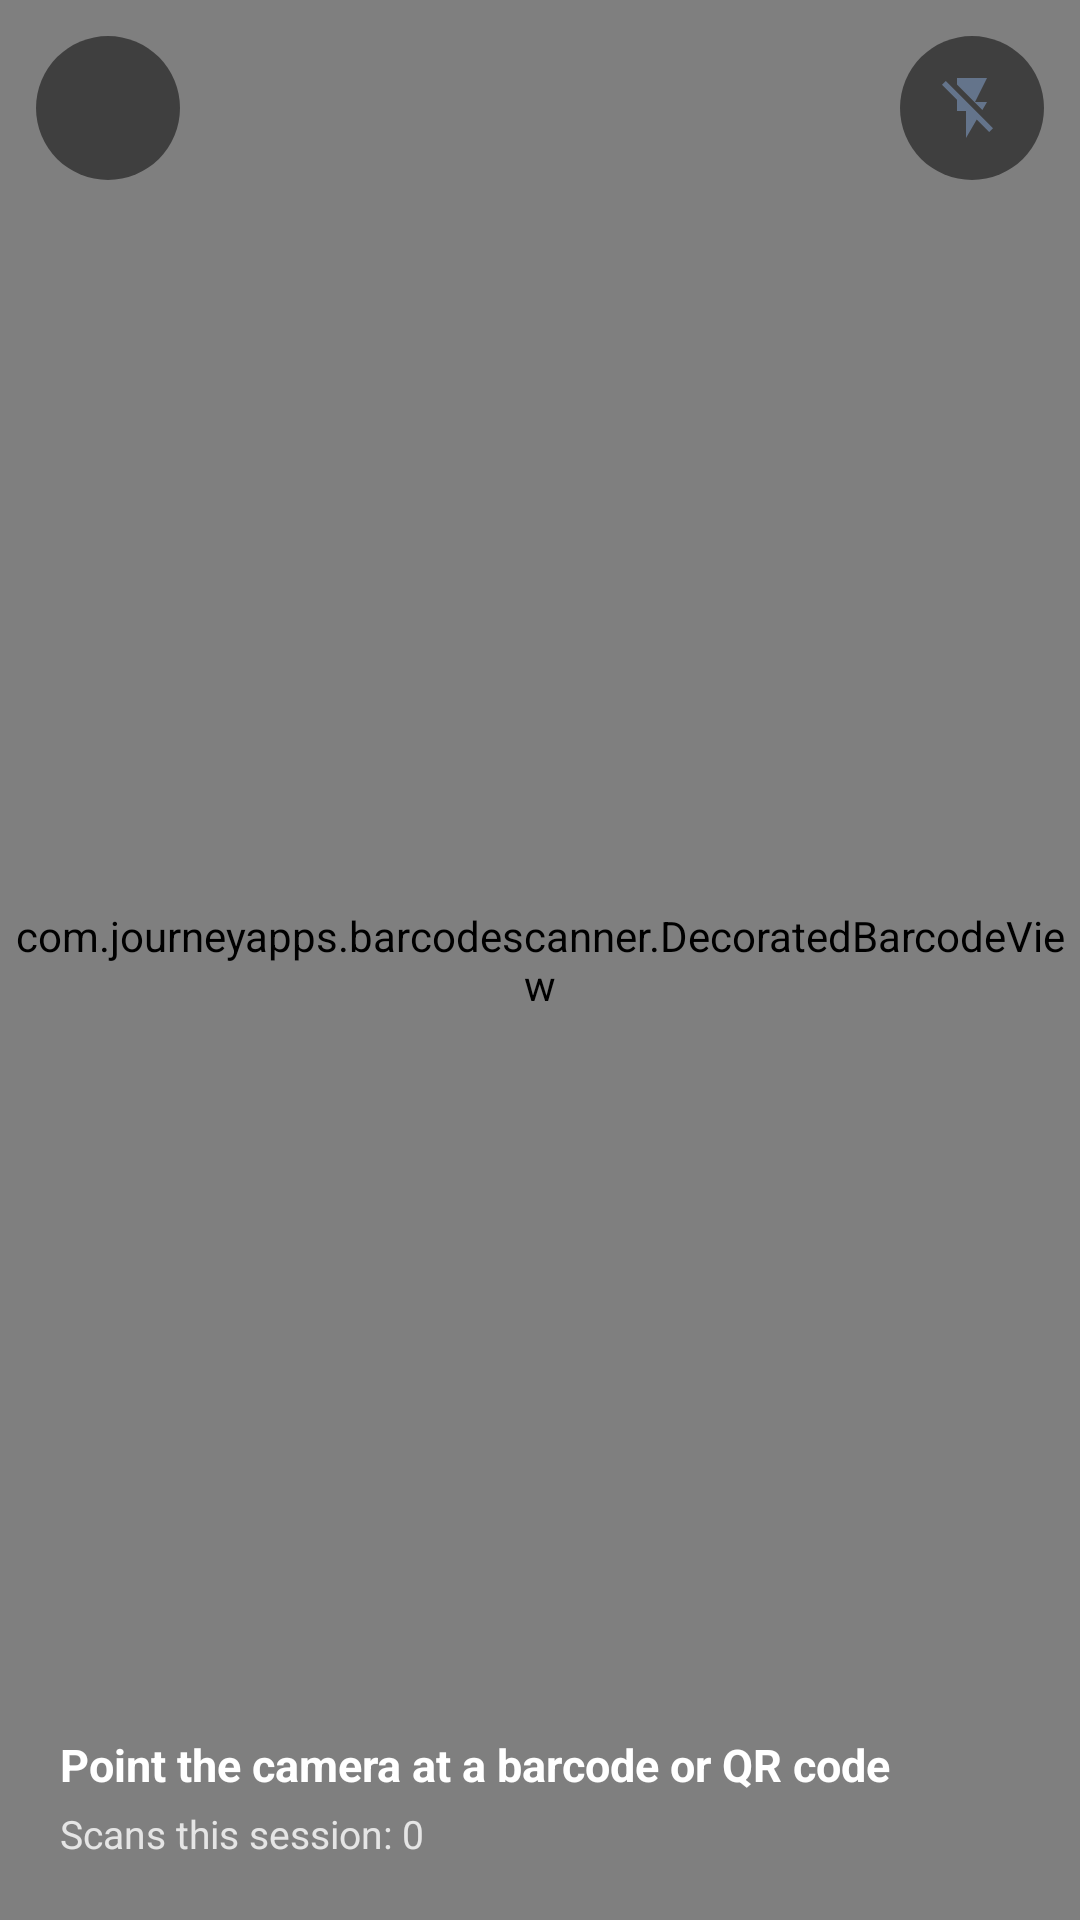

This screen was rendered from an Android layout file. Write that file and the resources it references.
<!-- AndroidManifest.xml: activity theme Theme.POSScanner.Fullscreen -->
<!-- res/layout/activity_scanner.xml -->
<?xml version="1.0" encoding="utf-8"?>
<FrameLayout xmlns:android="http://schemas.android.com/apk/res/android"
    android:layout_width="match_parent"
    android:layout_height="match_parent"
    android:background="@android:color/black">

    <com.journeyapps.barcodescanner.DecoratedBarcodeView
        android:id="@+id/barcode_scanner"
        android:layout_width="match_parent"
        android:layout_height="match_parent"/>

    
    <LinearLayout
        android:layout_width="match_parent"
        android:layout_height="wrap_content"
        android:layout_gravity="top"
        android:orientation="horizontal"
        android:gravity="center_vertical"
        android:paddingHorizontal="12dp"
        android:paddingVertical="12dp">

        <ImageButton
            android:id="@+id/closeButton"
            android:layout_width="48dp"
            android:layout_height="48dp"
            android:background="@drawable/circle_button"
            android:src="@drawable/ic_close"
            android:contentDescription="Close"/>

        <View
            android:layout_width="0dp"
            android:layout_height="1dp"
            android:layout_weight="1"/>

        <ImageButton
            android:id="@+id/flashButton"
            android:layout_width="48dp"
            android:layout_height="48dp"
            android:background="@drawable/circle_button"
            android:src="@drawable/ic_flash_off"
            android:contentDescription="Toggle flash"/>
    </LinearLayout>

    
    <LinearLayout
        android:layout_width="match_parent"
        android:layout_height="wrap_content"
        android:orientation="vertical"
        android:layout_gravity="bottom"
        android:background="@drawable/bg_scanner_scrim"
        android:paddingHorizontal="20dp"
        android:paddingTop="28dp"
        android:paddingBottom="20dp">

        <TextView
            android:id="@+id/lastScannedText"
            android:layout_width="wrap_content"
            android:layout_height="wrap_content"
            android:text="Point the camera at a barcode or QR code"
            android:textColor="@android:color/white"
            android:textSize="15sp"
            android:textStyle="bold"/>

        <TextView
            android:id="@+id/scanCountText"
            android:layout_width="wrap_content"
            android:layout_height="wrap_content"
            android:layout_marginTop="4dp"
            android:text="Scans this session: 0"
            android:textColor="#CCFFFFFF"
            android:textSize="13sp"/>
    </LinearLayout>

</FrameLayout>
<!-- resources referenced by this layout -->
<resources>
  <!-- drawable circle_button (drawable) -->
  <?xml version="1.0" encoding="utf-8"?>
  <shape xmlns:android="http://schemas.android.com/apk/res/android"
      android:shape="oval">
      <solid android:color="#80000000"/>
      <size android:width="56dp" android:height="56dp"/>
  </shape>
  <!-- drawable ic_flash_off (drawable) -->
  <vector xmlns:android="http://schemas.android.com/apk/res/android"
      android:width="24dp"
      android:height="24dp"
      android:viewportWidth="24"
      android:viewportHeight="24"
      android:tint="?attr/colorControlNormal">
      <path
          android:fillColor="@android:color/white"
          android:pathData="M17,10h-4l4,-8H7v2.18l8.46,8.46L17,10zM3.27,3L2,4.27l5,5V13h3v9l3.58,-6.14L17.73,20L19,18.73L3.27,3z"/>
  </vector>
  <style name="Theme.POSScanner.Fullscreen" parent="Theme.POSScanner">
          <item name="android:windowFullscreen">true</item>
          <item name="android:windowContentOverlay">@null</item>
          <item name="android:statusBarColor">@android:color/black</item>
      </style>
  <style name="Theme.POSScanner" parent="Theme.MaterialComponents.Light.NoActionBar">
          <item name="colorPrimary">@color/brand_primary</item>
          <item name="colorPrimaryDark">@color/brand_primary_dark</item>
          <item name="colorAccent">@color/brand_primary</item>
          <item name="colorOnPrimary">@color/white</item>
          <item name="colorSecondary">@color/brand_primary</item>
          <item name="colorSurface">@color/surface</item>
          <item name="colorOnSurface">@color/ink</item>
          <item name="android:textColorPrimary">@color/ink</item>
          <item name="android:textColorSecondary">@color/muted</item>
          <item name="android:statusBarColor">@color/brand_primary_dark</item>
          <item name="android:windowBackground">@color/bg</item>
      </style>
  <color name="brand_primary">#0F766E</color>
  <color name="brand_primary_dark">#0C5C57</color>
  <color name="white">#FFFFFF</color>
  <color name="surface">#FFFFFF</color>
  <color name="ink">#1F2937</color>
  <color name="muted">#64748B</color>
  <color name="bg">#F4F6F8</color>
</resources>
